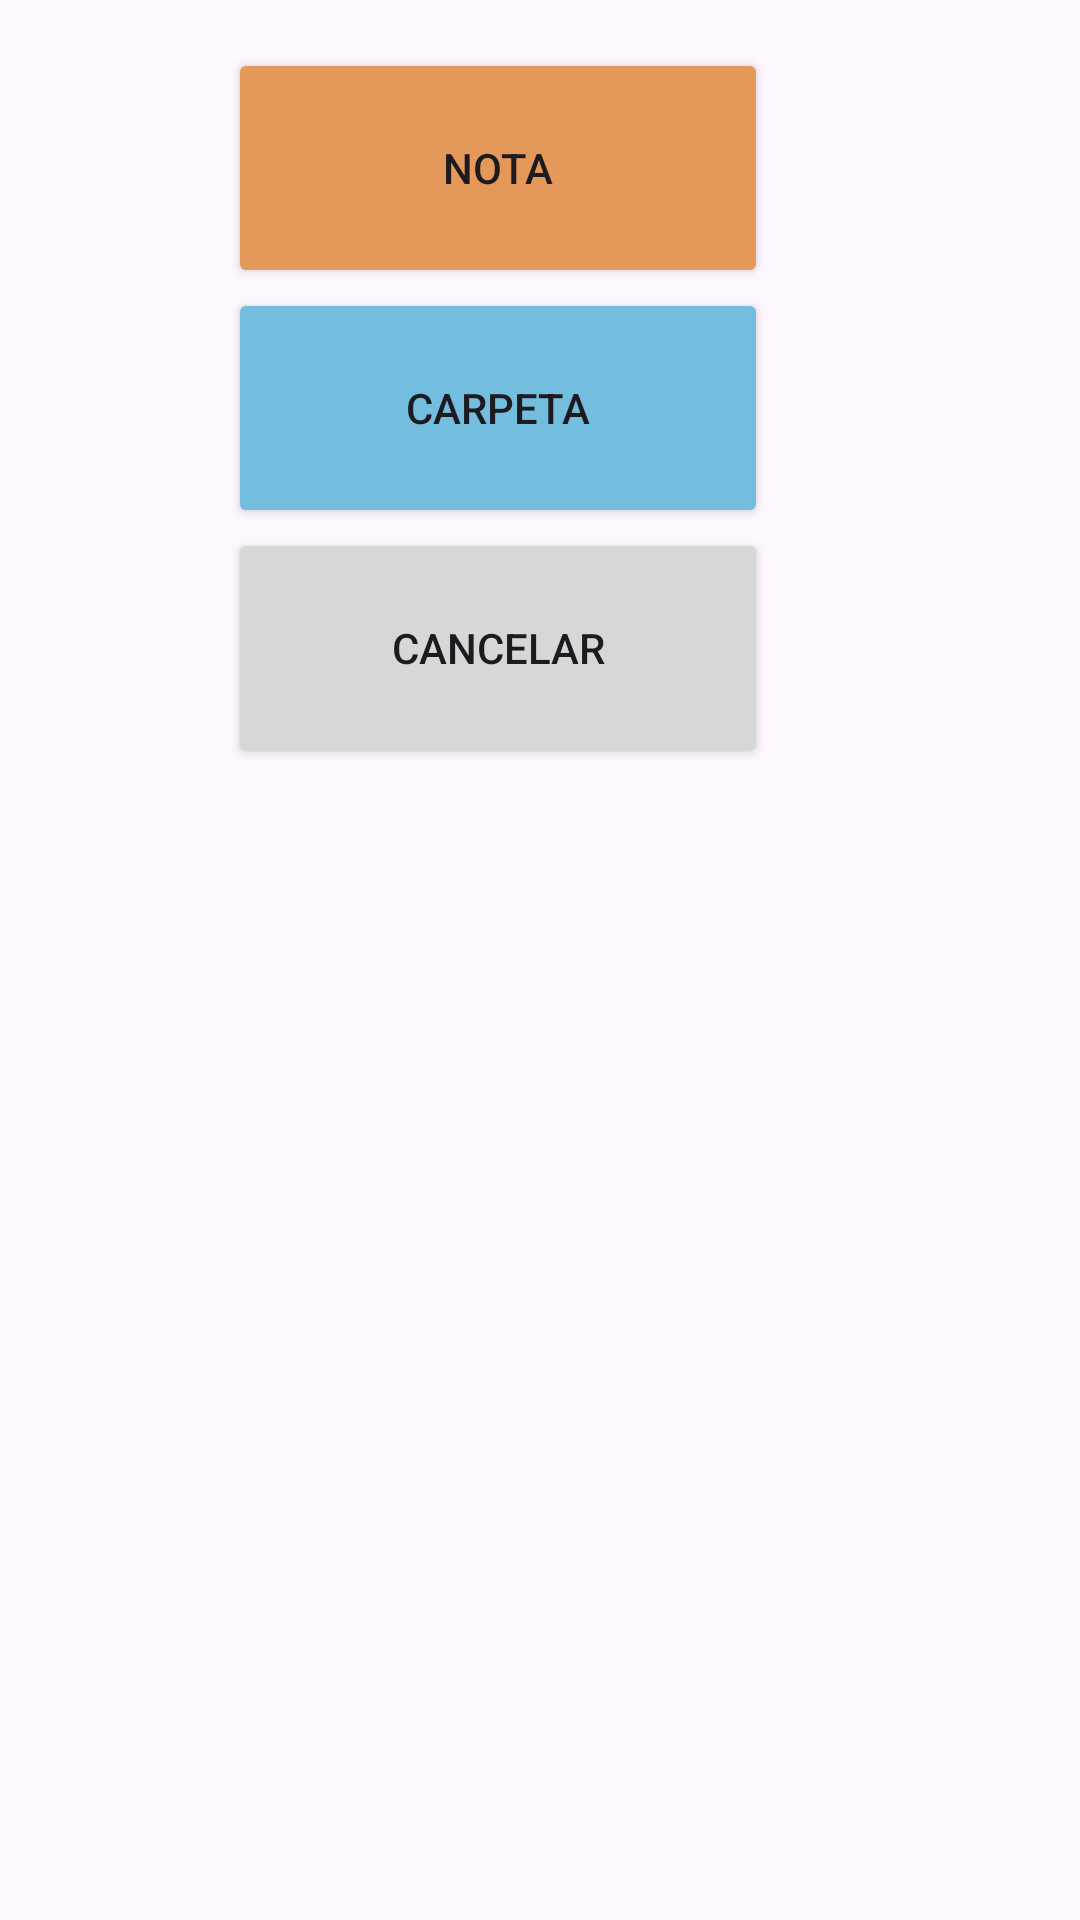

This screen was rendered from an Android layout file. Write that file and the resources it references.
<!-- AndroidManifest.xml: application theme Theme.EasyNotes -->
<!-- res/layout/note_folder.xml -->
<?xml version="1.0" encoding="utf-8"?>
<LinearLayout xmlns:android="http://schemas.android.com/apk/res/android"
    android:layout_width="match_parent"
    android:layout_height="wrap_content"
    android:orientation="vertical"
    android:padding="16dp">


    <LinearLayout
        android:layout_marginStart="60dp"
        android:layout_width="match_parent"
        android:layout_height="wrap_content"
        android:orientation="vertical"
        >

        <Button
            android:id="@+id/btnNote"
            android:layout_width="180dp"
            android:layout_height="80dp"

            android:layout_weight="1"
            android:backgroundTint="#E49859"
            android:text="Nota" />

        <Button
            android:id="@+id/btnFolder"
            android:layout_width="180dp"
            android:layout_height="80dp"

            android:layout_weight="1"
            android:backgroundTint="#73BDDF"
            android:text="Carpeta" />

        <Button
            android:id="@+id/btnCancel"
            android:layout_width="180dp"
            android:layout_height="80dp"

            android:layout_weight="1"
            android:text="Cancelar" />

    </LinearLayout>
</LinearLayout>
<!-- resources referenced by this layout -->
<resources>
  <style name="Theme.EasyNotes" parent="Base.Theme.EasyNotes" />
  <style name="Base.Theme.EasyNotes" parent="Theme.Material3.DayNight.NoActionBar">
          
          
      </style>
</resources>
